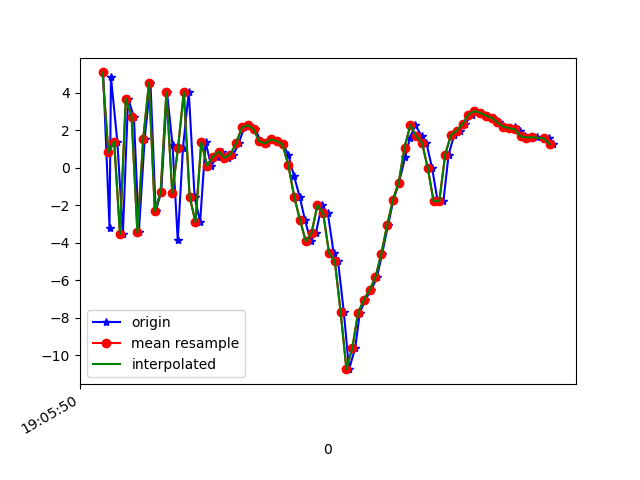

The file beside this chart, header and first rows:
1618772750542, 1468434385403765, 5.071198, 0.46645975, 2.0747833
1618772750564, 1468434404634535, -3.205, -0.9737, -4.715
1618772750569, 1468434423865305, 4.815, 0.2283, -3.665
1618772750591, 1468434443096075, 1.372, -0.1526, 8.988
1618772750610, 1468434462326845, -3.533, -1.004, -4.476
1618772750628, 1468434481557615, 3.679, 0.4035, -5.271
1618772750648, 1468434500788385, 2.704, 0.1314, 8.189
1618772750665, 1468434520019155, -3.463, -0.8571, -0.9597
1618772750685, 1468434539249925, 1.532, 0.04841, -7.905
1618772750705, 1468434558480695, 4.526, 0.6662, 5.645
1618772750723, 1468434577711465, -2.322, -0.5616, 4.759
1618772750742, 1468434596942235, -1.311, -0.3151, -8.544
1618772750762, 1468434616173005, 4.014, 1.139, -1.045
1618772750781, 1468434635403775, 1.211, 0.8417, 9.241
1618772750799, 1468434654634545, -3.889, -0.01193, -1.693
1618772750817, 1468434673865315, 1.051, 1.371, -7.956
1618772750837, 1468434693096085, 4.032, 2.492, 4.029
1618772750857, 1468434712326855, -1.557, 1.963, 6.717
1618772750876, 1468434731557625, -2.906, 1.585, -5.918
1618772750895, 1468434750788395, 1.358, 2.378, -5.265
1618772750914, 1468434770019165, 0.1016, 2.007, -3.406
1618772750935, 1468434789249935, 0.5746, 1.419, -1.361
1618772750952, 1468434808480705, 0.849, 1.065, -0.5661
1618772750972, 1468434827711475, 0.5271, 0.7567, -0.6632
1618772750991, 1468434846942245, 0.6944, 0.2709, -0.9454
1618772751009, 1468434866173015, 1.293, -0.9212, -1.862
1618772751028, 1468434885403785, 2.139, -2.069, -1.897
1618772751045, 1468434904634555, 2.263, -3.218, -1.533
1618772751066, 1468434923865325, 2.047, -2.905, -1.207
1618772751085, 1468434943096095, 1.391, -2.048, -1.976
1618772751105, 1468434962326865, 1.291, -1.346, -2.945
1618772751124, 1468434981557635, 1.499, -1.082, -3.107
1618772751143, 1468435000788405, 1.417, -1.136, -4.044
1618772751162, 1468435020019175, 1.229, -1.267, -5.721
1618772751180, 1468435039249945, 0.6747, -1.418, -6.674
1618772751199, 1468435058480715, -0.4363, -1.463, -6.917
1618772751219, 1468435077711485, -1.55, -1.676, -6.583
1618772751237, 1468435096942255, -2.795, -2.902, -5.664
1618772751257, 1468435116173025, -3.931, -2.342, -4.404
1618772751275, 1468435135403795, -3.484, -2.18, -5.533
1618772751295, 1468435154634565, -2.007, -2.074, -7.974
1618772751316, 1468435173865335, -2.451, -4.1, -4.615
1618772751336, 1468435193096105, -4.556, -2.237, 1.733
1618772751351, 1468435212326875, -4.989, 1.522, 2.503
1618772751371, 1468435231557645, -7.709, 3.885, 4.224
1618772751389, 1468435250788415, -10.75, 3.496, 9.14
1618772751410, 1468435270019185, -9.646, 2.757, 12.39
1618772751426, 1468435289249955, -7.754, 2.325, 13.73
1618772751445, 1468435308480725, -7.044, 3.165, 15.16
1618772751466, 1468435327711495, -6.521, 5.057, 13.31
1618772751485, 1468435346942265, -5.846, 6.585, 10.58
1618772751503, 1468435366173035, -4.6, 5.217, 8.411
1618772751523, 1468435385403805, -3.088, 2.608, 7.447
1618772751542, 1468435404634575, -1.723, 0.6436, 6.008
1618772751561, 1468435423865345, -0.8, 0.9638, 3.351
1618772751582, 1468435443096115, 0.5409, 2.277, 0.2225
1618772751599, 1468435462326885, 1.594, 1.603, -0.3722
1618772751617, 1468435481557655, 2.265, -0.2974, -0.8283
1618772751639, 1468435500788425, 1.685, -2.292, -0.7153
1618772751655, 1468435520019195, 1.331, -0.5075, -2.326
1618772751675, 1468435539249965, -0.01857, 1.691, -2.967
... 22 more rows
